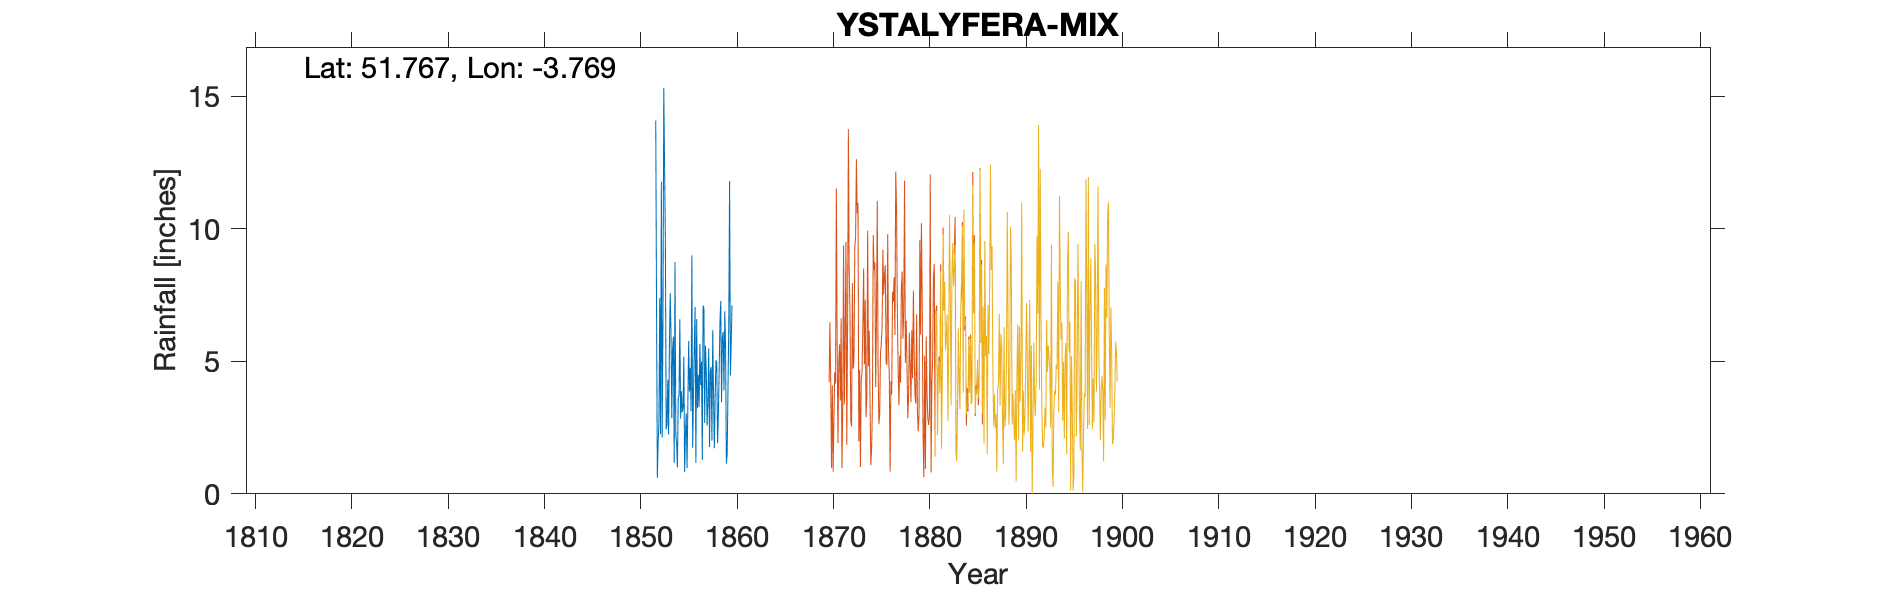

Source data for this figure (header and first rows):
YSTALYFERA MIX, , , , , , , , , , , , , , , , , , , , , , , 
Grid ref, SN780090, Long, -3.769, Lat, 51.77, Elevation, 226, ft, , , , , , , , , , , , , , , 
Station no, RR317, , , , , , , , , , , , , , , , , , , , , , 
, 1850, 1851, 1852, 1853, 1854, 1855, 1856, 1857, 1858, 1859, , , , , , , , , , , , , 
January, , , 14.09, 9.63, 8.75, 0.82, 5.48, 7.03, 3.74, 6.11, , , , , , , , , , , , , 
February, , , 6.99, 2.44, 2.22, 2.28, 7.05, 2.68, 1.72, 3.9, , , , , , , , , , , , , 
March, , , 0.6, 2.6, 1.92, 3.04, 1.17, 5.59, 3.63, 6.89, , , , , , , , , , , , , 
April, , , 1.96, 4.31, 1, 0.97, 6.59, 4.58, 5.04, 5.55, , , , , , , , , , , , , 
May, , , 2.73, 2.24, 3.6, 3.38, 3.24, 2.57, 4.96, 1.14, , , , , , , , , , , , , 
June, , , 7.39, 5.49, 3.72, 5.77, 4.48, 3.48, 1.92, 1.51, , , , , , , , , , , , , 
July, , , 2.26, 7.57, 6.59, 3.87, 3.28, 5.49, 2.98, 3.93, , , , , , , , , , , , , 
August, , , 11.78, 6.06, 2.84, 4.75, 5.66, 1.77, 4.6, 6.39, , , , , , , , , , , , , 
September, , , 2.13, 2.86, 3.87, 3.12, 4.11, 4.63, 6.47, 11.81, , , , , , , , , , , , , 
October, , , 6.45, 5.47, 3.08, 9, 5, 4.79, 7.28, 4.46, , , , , , , , , , , , , 
November, , , 15.33, 5.93, 3.26, 1.74, 1.28, 2.01, 3.46, 5.65, , , , , , , , , , , , , 
December, , , 12.37, 1.17, 5.18, 3.75, 7.1, 6.18, 5.89, 7.12, , , , , , , , , , , , , 
Total, , , 84.08, 55.77, 46.03, 42.49, 54.44, 50.8, 51.69, 64.46, , , , , , , , , , , , , 
Grid Ref plotted by given elevation, , , , , , , , , , , , , , , , , , , , , , , 
